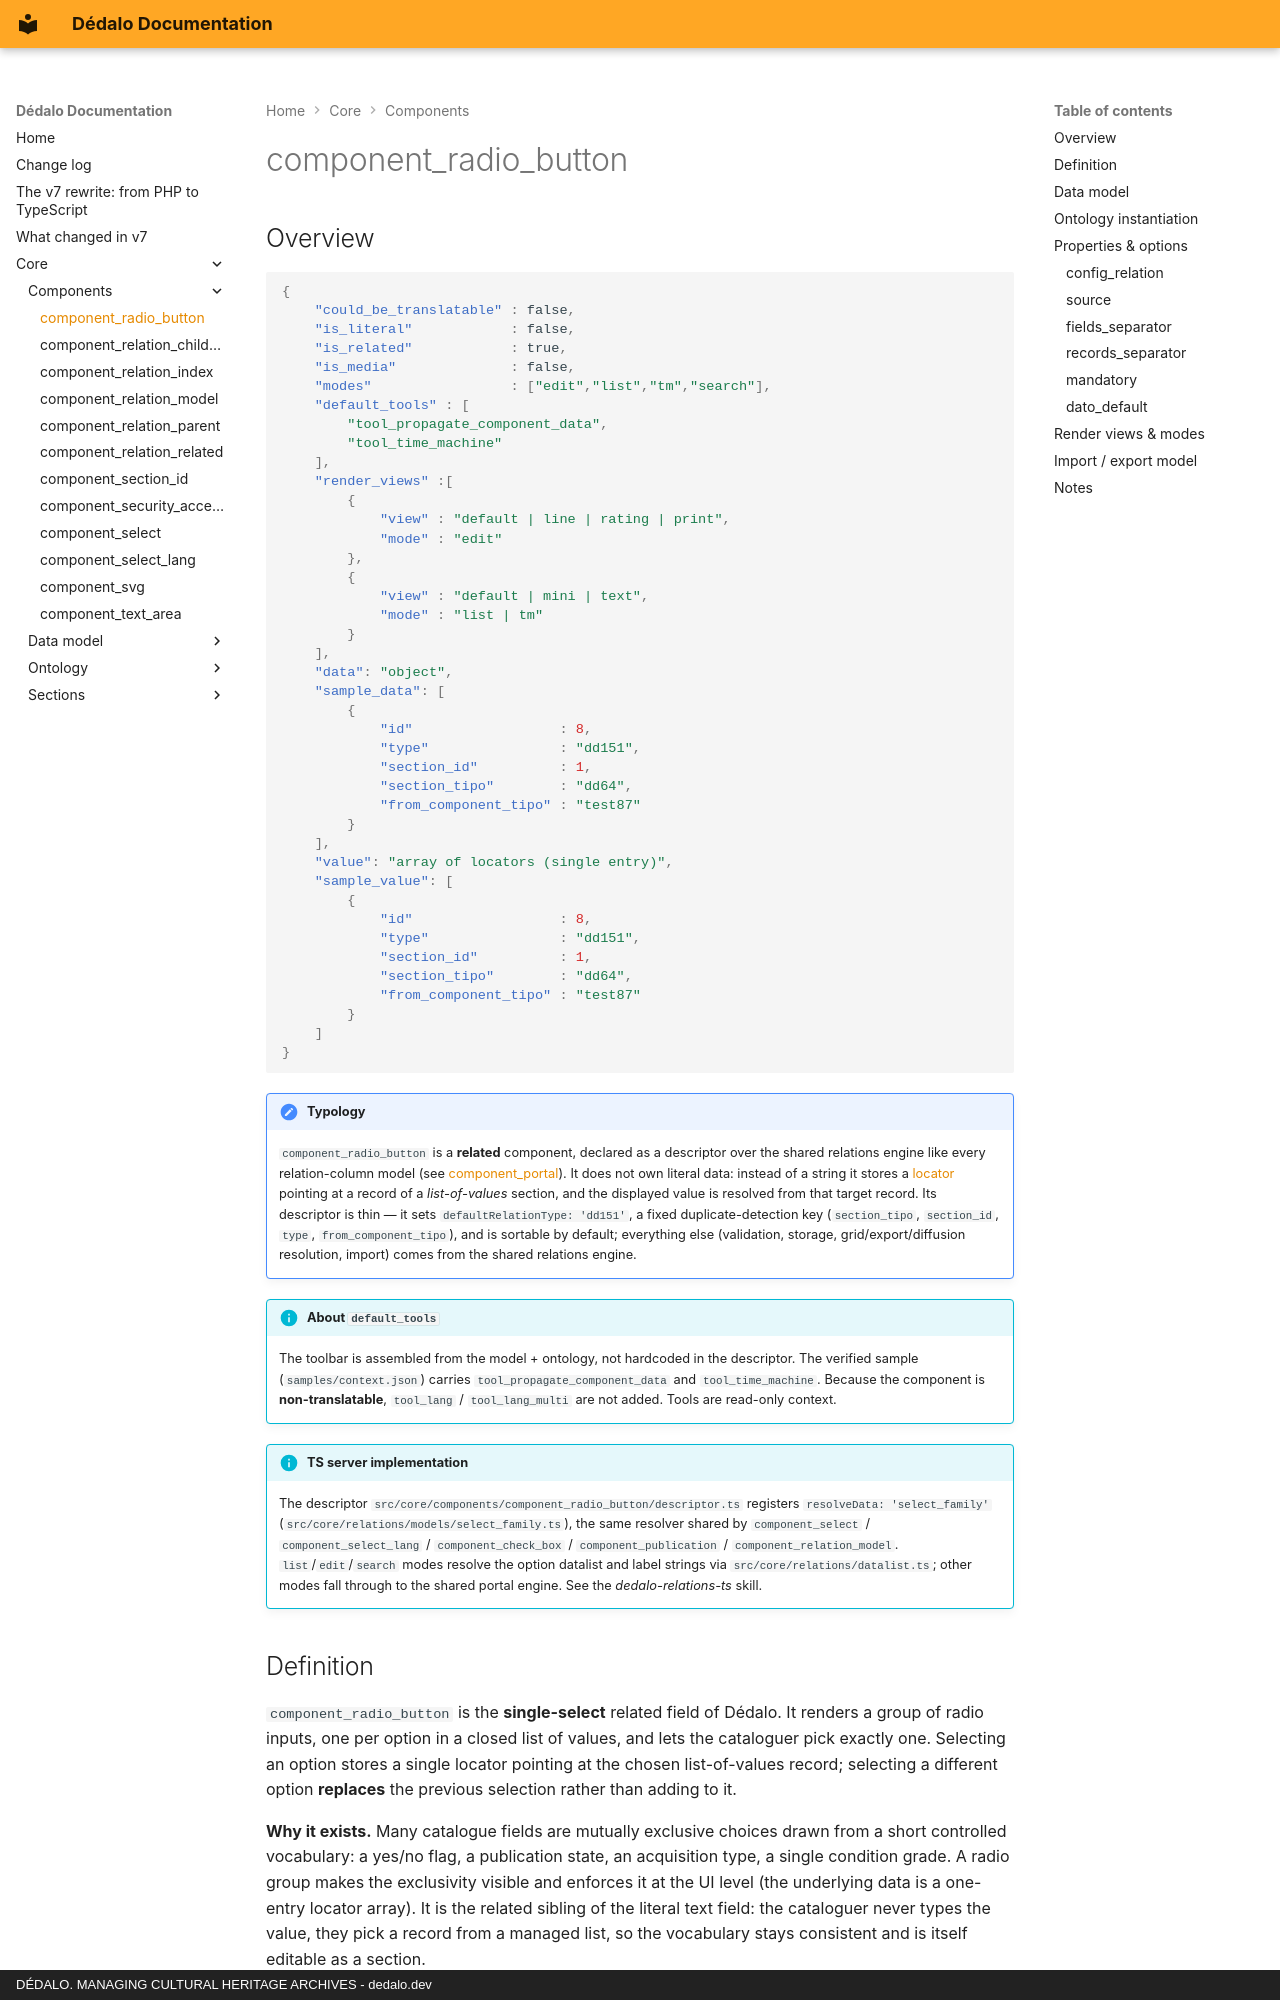

repository: dedalia-org/dedalo · page: core/components/component_radio_button/index.html · generator: mkdocs · copyright: DÉDALO. MANAGING CULTURAL HERITAGE ARCHIVES - dedalo.dev

# component_radio_button

## Overview

```json
{
    "could_be_translatable" : false,
    "is_literal"            : false,
    "is_related"            : true,
    "is_media"              : false,
    "modes"                 : ["edit","list","tm","search"],
    "default_tools" : [
        "tool_propagate_component_data",
        "tool_time_machine"
    ],
    "render_views" :[
        {
            "view" : "default | line | rating | print",
            "mode" : "edit"
        },
        {
            "view" : "default | mini | text",
            "mode" : "list | tm"
        }
    ],
    "data": "object",
    "sample_data": [
        {
            "id"                  : 8,
            "type"                : "dd151",
            "section_id"          : 1,
            "section_tipo"        : "dd64",
            "from_component_tipo" : "test87"
        }
    ],
    "value": "array of locators (single entry)",
    "sample_value": [
        {
            "id"                  : 8,
            "type"                : "dd151",
            "section_id"          : 1,
            "section_tipo"        : "dd64",
            "from_component_tipo" : "test87"
        }
    ]
}
```

!!! note "Typology"
    `component_radio_button` is a **related** component, declared as a descriptor over the shared relations engine like every relation-column model (see [component_portal](component_portal.md)). It does not own literal data: instead of a string it stores a [locator](../locator.md) pointing at a record of a *list-of-values* section, and the displayed value is resolved from that target record. Its descriptor is thin — it sets `defaultRelationType: 'dd151'`, a fixed duplicate-detection key (`section_tipo`, `section_id`, `type`, `from_component_tipo`), and is sortable by default; everything else (validation, storage, grid/export/diffusion resolution, import) comes from the shared relations engine.

!!! info "About `default_tools`"
    The toolbar is assembled from the model + ontology, not hardcoded in the descriptor. The verified sample (`samples/context.json`) carries `tool_propagate_component_data` and `tool_time_machine`. Because the component is **non-translatable**, `tool_lang` / `tool_lang_multi` are not added. Tools are read-only context.

!!! info "TS server implementation"
    The descriptor `src/core/components/component_radio_button/descriptor.ts` registers `resolveData: 'select_family'` (`src/core/relations/models/select_family.ts`), the same resolver shared by `component_select` / `component_select_lang` / `component_check_box` / `component_publication` / `component_relation_model`. `list`/`edit`/`search` modes resolve the option datalist and label strings via `src/core/relations/datalist.ts`; other modes fall through to the shared portal engine. See the *dedalo-relations-ts* skill.
